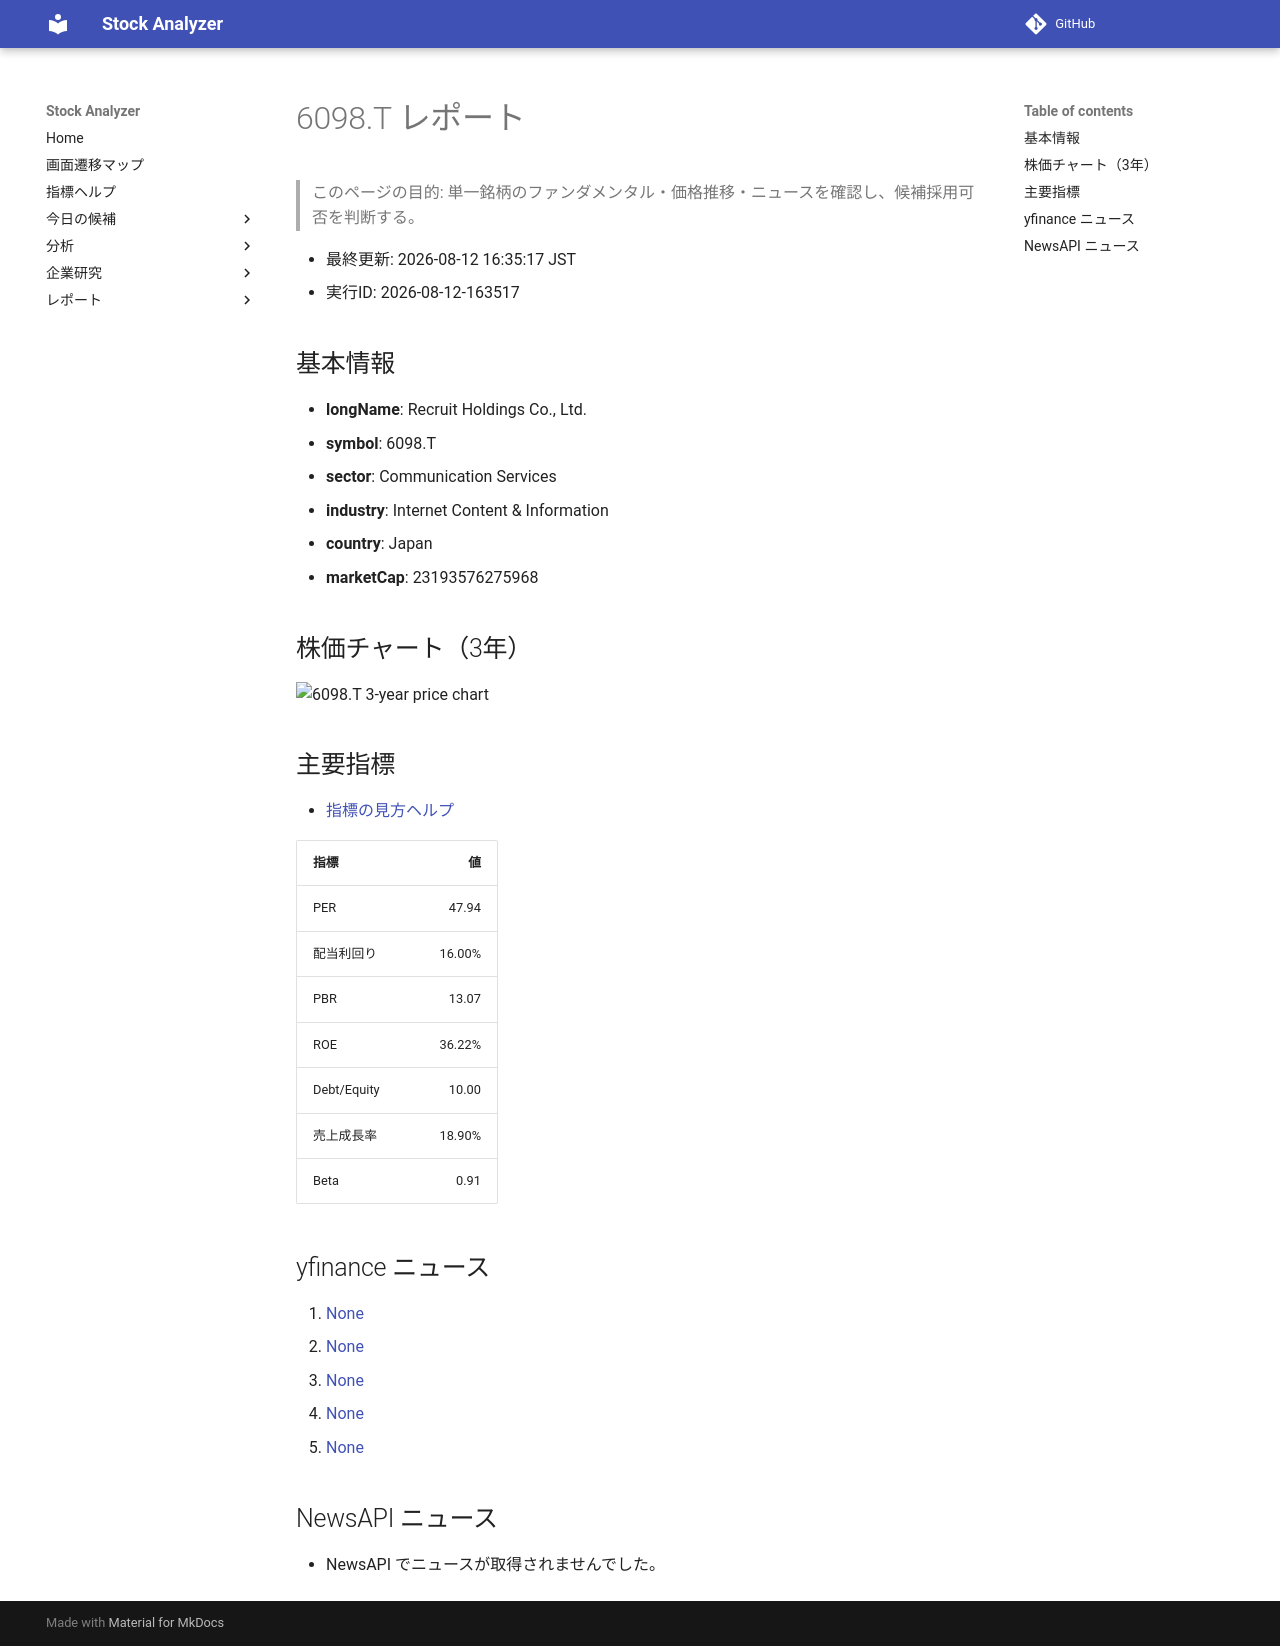

repository: Yumi-note/Making-APP · page: reports/2026-08-12/163517/6098_T/index.html · generator: mkdocs

# 6098.T レポート

> このページの目的: 単一銘柄のファンダメンタル・価格推移・ニュースを確認し、候補採用可否を判断する。

- 最終更新: 2026-08-12 16:35:17 JST
- 実行ID: 2026-08-12-163517

## 基本情報

- **longName**: Recruit Holdings Co., Ltd.
- **symbol**: 6098.T
- **sector**: Communication Services
- **industry**: Internet Content & Information
- **country**: Japan
- **marketCap**: 23193576275968

## 株価チャート（3年）

![6098.T 3-year price chart](6098_T_3y.png)

## 主要指標

- [指標の見方ヘルプ](../../../../indicators.md)

| 指標 | 値 |
|---|---:|
| PER | 47.94 |
| 配当利回り | 16.00% |
| PBR | 13.07 |
| ROE | 36.22% |
| Debt/Equity | 10.00 |
| 売上成長率 | 18.90% |
| Beta | 0.91 |

## yfinance ニュース

1. [None](None)
2. [None](None)
3. [None](None)
4. [None](None)
5. [None](None)

## NewsAPI ニュース

- NewsAPI でニュースが取得されませんでした。
